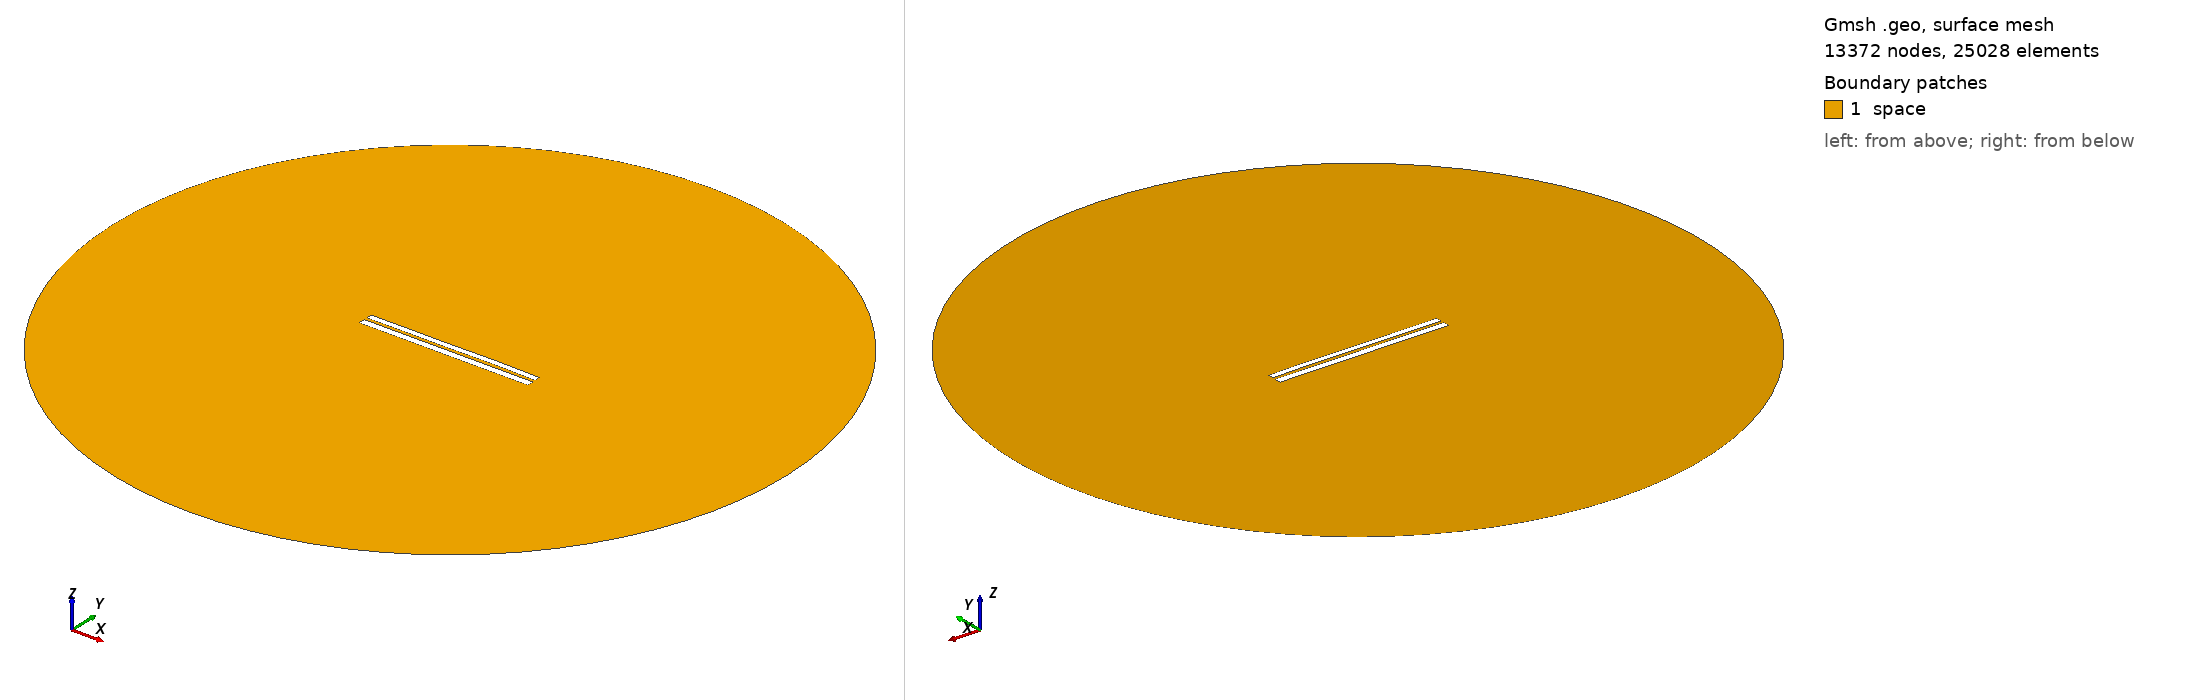

Gmsh geometry script, surface-meshed: 13372 nodes, 25028 surface elements. Boundary patches (legend numbers): 1 space. Left view from above one corner, right view from below the opposite corner. Legend entries are the model's physical surfaces. The drawing asked Gmsh for element sizes between 1% and 20% of the model's largest extent; the script's own settings can give other sizes.

=== 6709.geo (drawn) ===
//---------------------------------------
// Geometry kernel
//---------------------------------------

SetFactory("OpenCASCADE");



//---------------------------------------
// Parameters of the geometry
//---------------------------------------

// Overetch of the upper plate
overetch = 0.25;

// Distance between the plates
distance = 1.5;

// Discretization over the x axis (for the deformation)
nx = 50; 

// Length of the plate
L = 100 - overetch; 

// Number of modes
n = 4; 

// 1st mode coefficient
coeff(1) = 0.07499999999999998;
beta(1) = 0.596864 * 3.1415926535 / L;

// 2nd mode coefficient
coeff(2) = 0.07499999999999998;
beta(2) = 1.49418 * 3.1415926535 / L;

// 3rd mode coefficient
coeff(3) = -0.075;
beta(3) = 2.50025 * 3.1415926535 / L;

// 4th mode coefficient
coeff(4) = 0.07499999999999998;
beta(4) = 3.49999 * 3.1415926535 / L;



//---------------------------------------
// Upper plate (deformed rectangle)
//---------------------------------------

// Coordiantes of the upper plate
xmin = -50;
xmax = 50 - overetch;

// Height of the upper plate
yheight = 4 - 2 * overetch;

// Indexes of the points
UpperID[] = {};
LowerID[] = {};
LeftID[] = {};
RightID[] = {};

// Point index
p = 1;

// Horizontal edges
For i In {1:nx}
    x = xmin + (i-1)*(xmax - xmin)/(nx-1);

    y_bottom = distance / 2 + overetch;
    For j In {1:n}
        C = (Cosh(beta(j)*L) + Cos(beta(j)*L)) / (Sinh(beta(j)*L) + Sin(beta(j)*L));
        y_bottom  = y_bottom + coeff(j) * (Cosh(beta(j)*(x+50)) - Cos(beta(j)*(x+50)) - C * (Sinh(beta(j)*(x+50)) - Sin(beta(j)*(x+50))));
    EndFor

    y_top = y_bottom + yheight;

    Point(p) = {x, y_top, 0, 1.0};
    UpperID[i] = p;
    p = p + 1;

    Point(p) = {x, y_bottom, 0, 1.0};
    LowerID[i] = p;
    p = p + 1;
EndFor

// Create point lists
UpperPts[] = {}; LowerPts[] = {};
For i In {1:nx}
  UpperPts[] += {UpperID[i]};
  LowerPts[] += {LowerID[i]};
EndFor

// Build splines
Spline(1) = {UpperPts[]};
Spline(2) = {LowerPts[]};
Line(3) = {LowerPts[nx-1], UpperPts[nx-1]};
Line(4) = {LowerPts[0], UpperPts[0]};

// Build the plane surface
Curve Loop(1) = {2, 3, -1, -4};
Plane Surface(1) = {1};



//---------------------------------------
// Lower plate (rectangle)
//---------------------------------------

// Vertices
Point(1001) = {-50, -1, 0, 1.0};
Point(1002) = { 50, -1, 0, 1.0};
Point(1003) = { 50,  -5, 0, 1.0};
Point(1004) = {-50,  -5, 0, 1.0};

// Edges
Line(5) = {1001, 1002};
Line(6) = {1002, 1003};
Line(7) = {1003, 1004};
Line(8) = {1004, 1001};

// Plane surface
Line Loop(2) = {5, 6, 7, 8};
Plane Surface(2) = {2}; 



//---------------------------------------
// Outer (fictious) boundary
//---------------------------------------

// Points
Point(1005) = {0, 0, 0};       // Center
Point(1006) = {200, 0, 0};     // Start point
Point(1007) = {0, 200, 0};     // 90 degrees
Point(1008) = {-200, 0, 0};    // 180 degrees
Point(1009) = {0, -200, 0};    // 270 degrees

// Circle arcs (each needs start, center, end)
Circle(9) = {1006, 1005, 1007};
Circle(10) = {1007, 1005, 1008};
Circle(11) = {1008, 1005, 1009};
Circle(12) = {1009, 1005, 1006};

// Plane surface for the entire domain
Curve Loop(3) = {9, 10, 11, 12};
Surface(3) = {3};

// Subtract the plates from the whole domain to obtain the actual domain where we want to solve the equations
BooleanDifference{ Surface{3}; Delete; }{ Surface{1}; Surface{2}; Delete; }




//---------------------------------------
// Transfinite Lines/Curves
//---------------------------------------

// Set the number of points on the boundaries
r = 7;

// Plates
Transfinite Curve {1, 2} = 50*r Using Progression 1;
Transfinite Curve {3, 4} = 2*r Using Progression 1;
Transfinite Line {5, 7} = 50*r Using Progression 1;
Transfinite Line {6, 8} = 2*r Using Progression 1;

// Outer boundary
Transfinite Line {9, 10, 11, 12} = 20 Using Progression 1;



//---------------------------------------
// Physical groups
//---------------------------------------                

// Physical curves (boundaries)
Physical Line("force_segment", 10) = {2};
Physical Line("upper_plate", 11) = {1, 3, 4};
Physical Line("lower_plate", 12) = {5, 6, 7, 8};
Physical Line("boundary", 20) = {9, 10, 11, 12};

// Physical Surfaces
Physical Surface("space", 30) = {3};



//---------------------------------------
// 6. Generate the Mesh
//---------------------------------------

// 2D mesh generation
Mesh 2;
